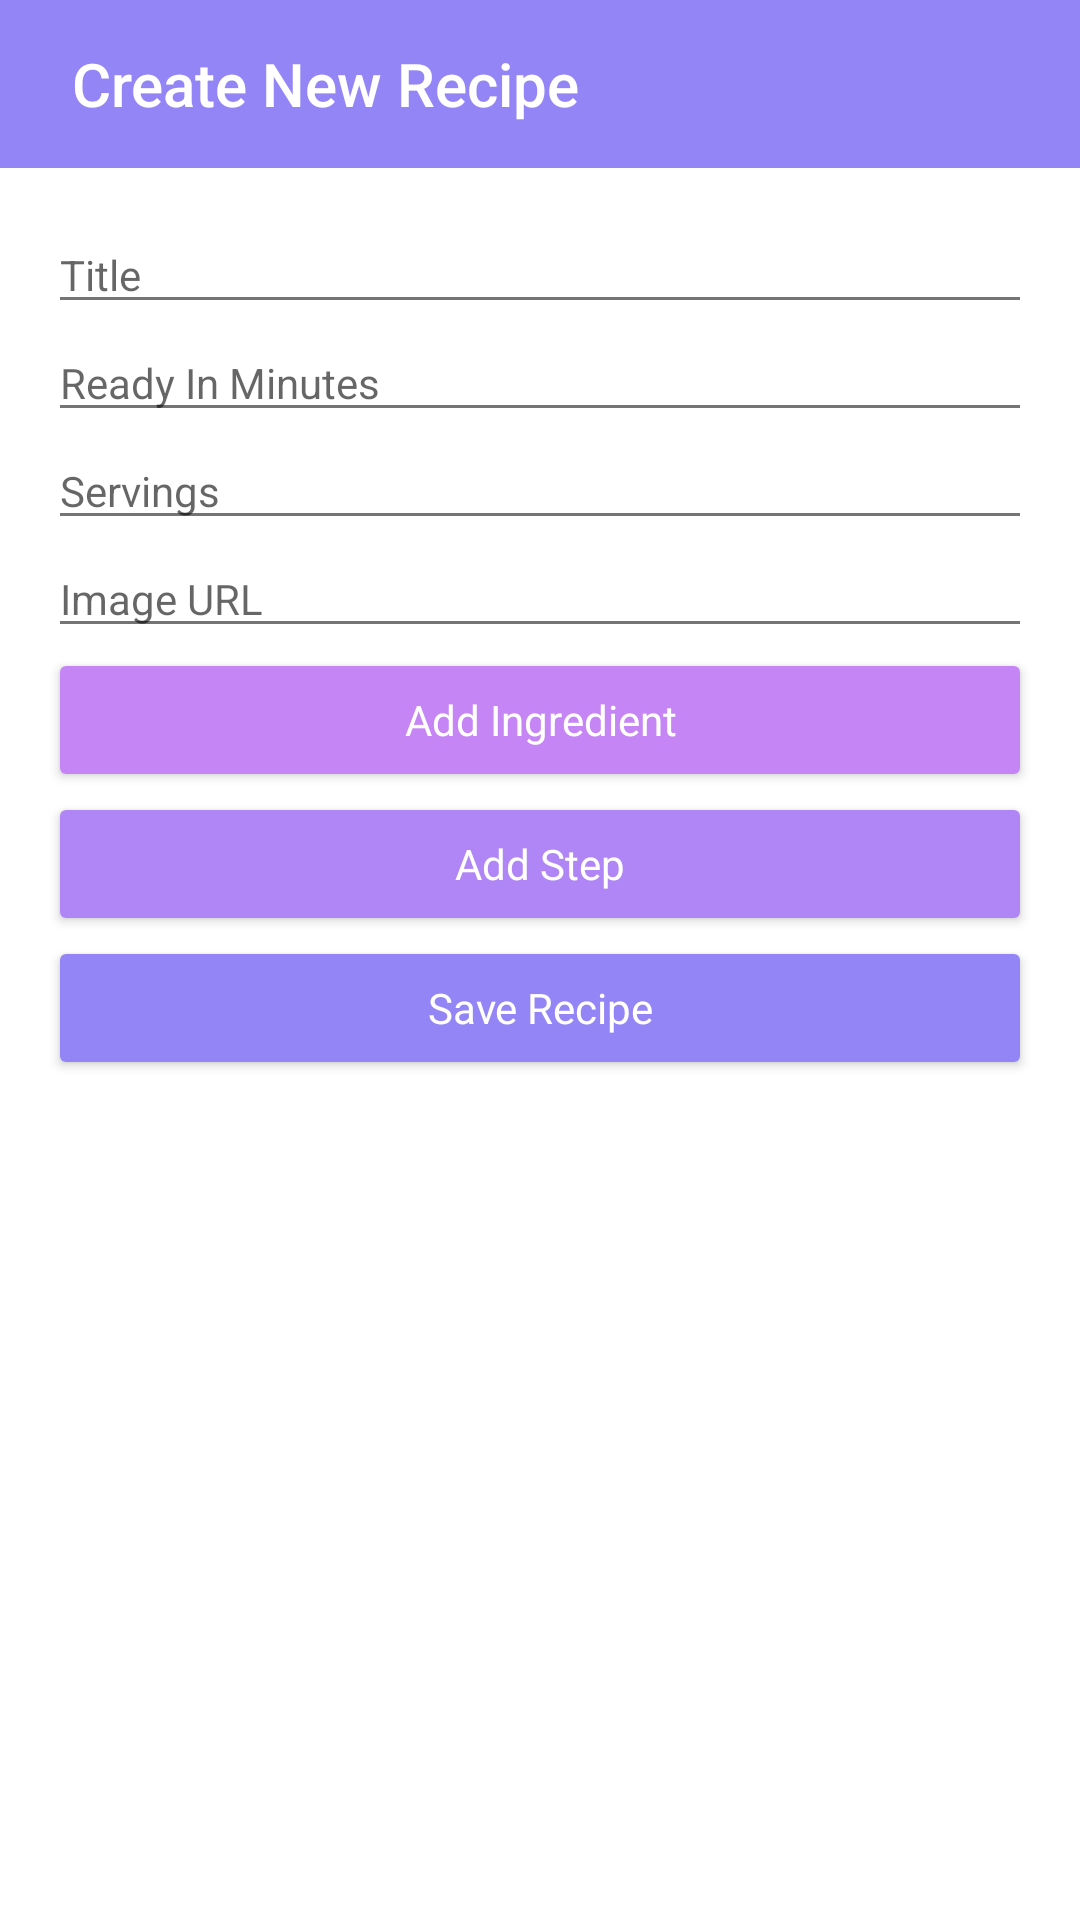

This screen was rendered from an Android layout file. Write that file and the resources it references.
<!-- AndroidManifest.xml: application theme AppTheme -->
<!-- res/layout/activity_new_recipe.xml -->
<?xml version="1.0" encoding="utf-8"?>
<RelativeLayout xmlns:android="http://schemas.android.com/apk/res/android"
    xmlns:app="http://schemas.android.com/apk/res-auto"
    xmlns:tools="http://schemas.android.com/tools"
    android:layout_width="match_parent"
    android:layout_height="match_parent"
    android:background="#E0E0E0"
    tools:context="com.example.android.capstone.NewRecipeActivity">

    <androidx.appcompat.widget.Toolbar
        android:id="@+id/toolbar"
        android:layout_width="match_parent"
        android:layout_height="wrap_content"
        android:background="?attr/colorPrimary"
        android:theme="@style/AppTheme"
        app:logo="@drawable/ic_recipe_white_24px"
        app:popupTheme="@style/Theme.AppCompat.Light.DarkActionBar"
        app:title="Create New Recipe"
        app:titleMarginStart="24dp"
        app:titleTextColor="@android:color/white" />

    <LinearLayout xmlns:android="http://schemas.android.com/apk/res/android"
        xmlns:app="http://schemas.android.com/apk/res-auto"
        xmlns:tools="http://schemas.android.com/tools"
        android:background="@android:color/white"
        android:layout_below="@+id/toolbar"
        android:layout_width="match_parent"
        android:layout_height="match_parent"
        android:orientation="vertical"
        android:padding="16dp"
        tools:context=".NewRecipeActivity">

        <EditText
            android:id="@+id/edit_text_title"
            style="@style/AppTheme.Body1"
            android:layout_width="match_parent"
            android:layout_height="wrap_content"
            android:hint="Title"
            android:inputType="textMultiLine" />

        <EditText
            android:id="@+id/edit_text_ready_in_minutes"
            style="@style/AppTheme.Body1"
            android:layout_width="match_parent"
            android:layout_height="wrap_content"
            android:hint="Ready In Minutes"
            android:inputType="text" />

        <EditText
            android:id="@+id/edit_text_servings"
            style="@style/AppTheme.Body1"
            android:layout_width="match_parent"
            android:layout_height="wrap_content"
            android:hint="Servings"
            android:inputType="text" />

        <EditText
            android:id="@+id/edit_text_image"
            style="@style/AppTheme.Body1"
            android:layout_width="match_parent"
            android:layout_height="wrap_content"
            android:hint="Image URL"
            android:inputType="text" />

        <Button
            android:id="@+id/recipe_button_new_ingredient"
            style="@style/AppTheme.Body1"
            android:layout_width="match_parent"
            android:layout_height="wrap_content"
            android:backgroundTint="#C685F5"
            android:text="Add Ingredient"
            android:textColor="@android:color/white" />

        <Button
            android:id="@+id/recipe_button_new_step"
            style="@style/AppTheme.Body1"
            android:layout_width="match_parent"
            android:layout_height="wrap_content"
            android:backgroundTint="#B085F5"
            android:text="Add Step"
            android:textColor="@android:color/white" />

        <Button
            android:id="@+id/recipe_button_save"
            style="@style/AppTheme.Body1"
            android:layout_width="match_parent"
            android:layout_height="wrap_content"
            android:backgroundTint="#9385F5"
            android:textColor="@android:color/white"
            android:text="Save Recipe" />

        <LinearLayout
            android:id="@+id/ingredients_linear_layout"
            android:layout_width="match_parent"
            android:layout_height="wrap_content"
            android:orientation="vertical"
            tools:context=".NewRecipeActivity">

        </LinearLayout>

        <LinearLayout
            android:id="@+id/steps_linear_layout"
            android:layout_width="match_parent"
            android:layout_height="wrap_content"
            android:layout_below="@+id/ingredients_linear_layout"
            android:orientation="vertical"
            tools:context=".NewRecipeActivity">

        </LinearLayout>

    </LinearLayout>
</RelativeLayout>
<!-- resources referenced by this layout -->
<resources>
  <style name="AppTheme" parent="Theme.AppCompat.Light.NoActionBar">
          <item name="colorPrimary">@color/colorPrimary</item>
          <item name="colorPrimaryDark">@color/colorPrimaryDark</item>
          <item name="colorAccent">@color/colorAccent</item>
  
          <item name="android:textColorPrimary">@color/greyPrimary</item>
          <item name="android:textColorSecondary">@color/greySecondary</item>
  
          <item name="android:actionOverflowButtonStyle">@style/AppTheme.Overflow</item>
      </style>
  <style name="AppTheme.Body1">
          <item name="android:fontFamily">sans-serif</item>
          <item name="android:textSize">14sp</item>
      </style>
  <color name="colorPrimary">#9385F5</color>
  <color name="colorPrimaryDark">#8B30FF</color>
  <color name="colorAccent">#FFC63E</color>
  <color name="greyPrimary">#DE000000</color>
  <color name="greySecondary">#8B000000</color>
  <style name="AppTheme.Overflow" parent="Base.Widget.AppCompat.ActionButton.Overflow">
          <item name="android:padding">0dp</item>
          <item name="android:tint">@android:color/white</item>
      </style>
</resources>
